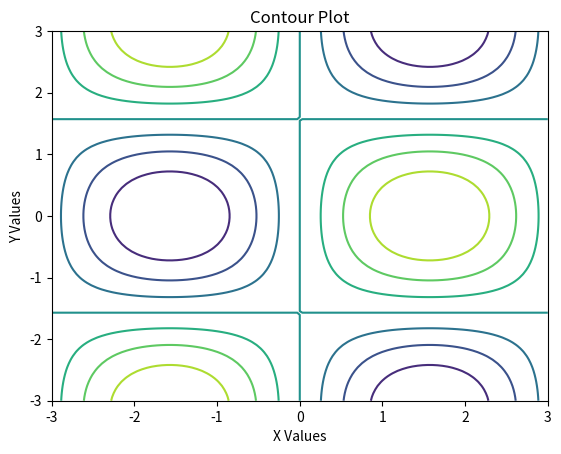

This figure's Python source:
import matplotlib.pyplot as plt
import numpy as np

x = np.linspace(-3, 3, 100)
y = np.linspace(-3, 3, 100)
X, Y = np.meshgrid(x, y)
Z = np.sin(X) * np.cos(Y)

plt.contour(X, Y, Z)
plt.xlabel("X Values")
plt.ylabel("Y Values")
plt.title("Contour Plot")

plt.show()
